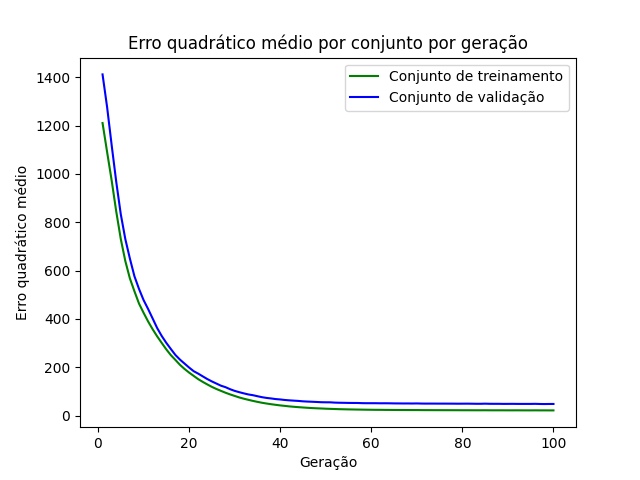

Data behind this chart, as committed beside it:
epoch, loss_train, loss_val
1, 1211, 1412
2, 1091, 1277
3, 973.4, 1120
4, 845.4, 968.6
5, 731.3, 833.7
6, 639.6, 730.5
7, 567.9, 650.1
8, 514.6, 576.8
9, 463.8, 524.5
10, 425.7, 478.4
11, 389.7, 441.3
12, 357.3, 401.8
13, 327.6, 362
14, 300.5, 329.2
15, 273.9, 300.9
16, 250.1, 275.5
17, 230.3, 250.8
18, 210, 231.6
19, 193, 215.2
20, 178, 198.9
21, 164.4, 183.8
22, 150.8, 173.6
23, 139.4, 162.3
24, 128.9, 151.2
25, 118.8, 141.4
26, 110, 132.5
27, 102.3, 123.7
28, 94.53, 117.5
29, 87.61, 109.2
30, 81.37, 102.3
31, 75.12, 96.9
32, 69.94, 92
33, 65.25, 87.5
34, 60.81, 84.42
35, 56.82, 80.18
36, 53.04, 76.15
37, 49.91, 73.09
38, 47.04, 70.92
39, 44.54, 68.31
40, 42.07, 66.76
41, 40.13, 64.54
42, 38, 63.03
43, 36.37, 61.78
44, 34.85, 60.63
45, 33.48, 58.99
46, 32.22, 57.97
47, 31.05, 57.18
48, 30.12, 56.33
49, 29.39, 55.29
50, 28.48, 54.96
51, 27.81, 54.84
52, 27.12, 53.63
53, 26.49, 53.09
54, 26.04, 52.81
55, 25.58, 52.38
56, 25.24, 52.18
57, 24.88, 52.12
58, 24.6, 51.42
59, 24.29, 51.19
60, 24.02, 51.2
... 40 more rows
